9-way image classification set "New dataset" from GitHub (lazyxgenius/hbridgefaultdetection); label vocabulary: no fault, fault type 1 variant a, fault type 1 variant b, fault type 2 variant a, fault type 2 variant b, fault type 3 variant a, fault type 3 variant b, fault type 4 variant a, fault type 4 variant b.

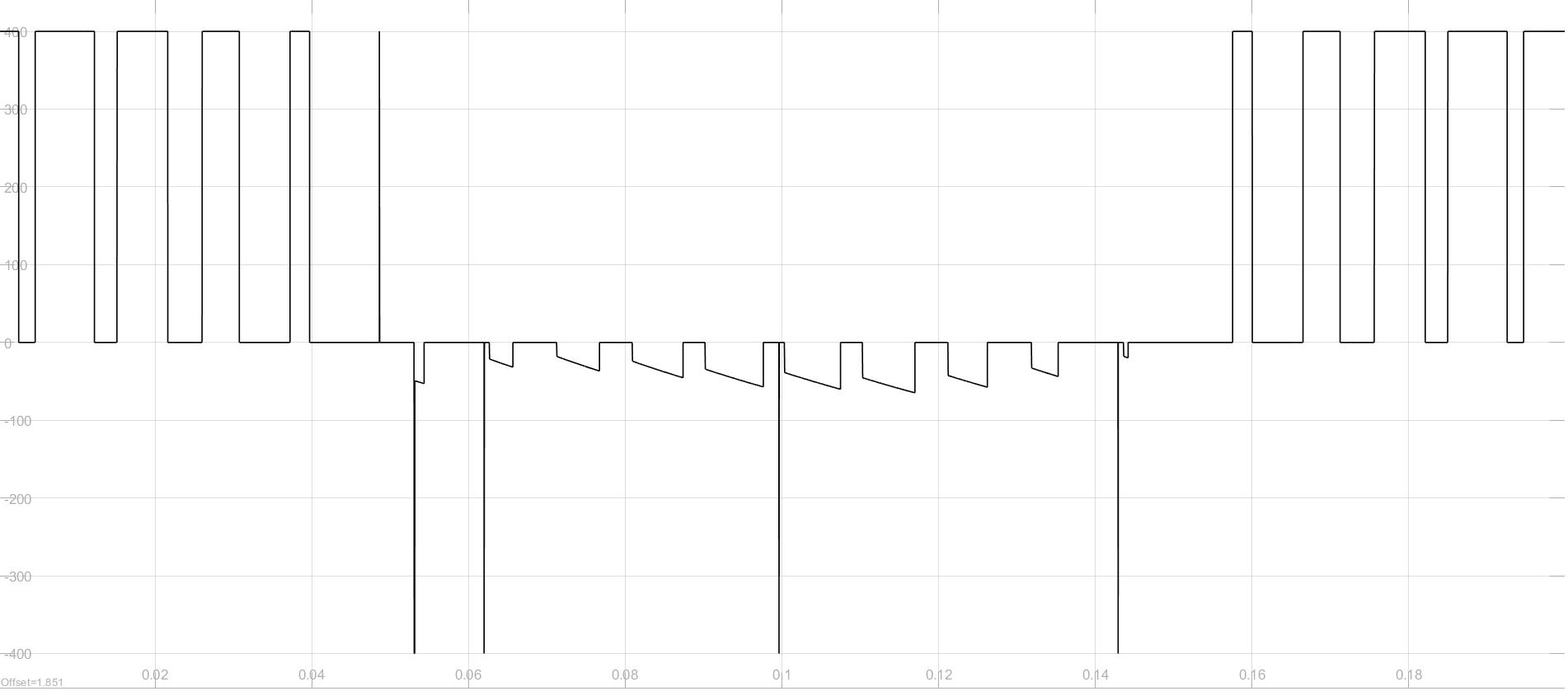
Label: fault type 2 variant a

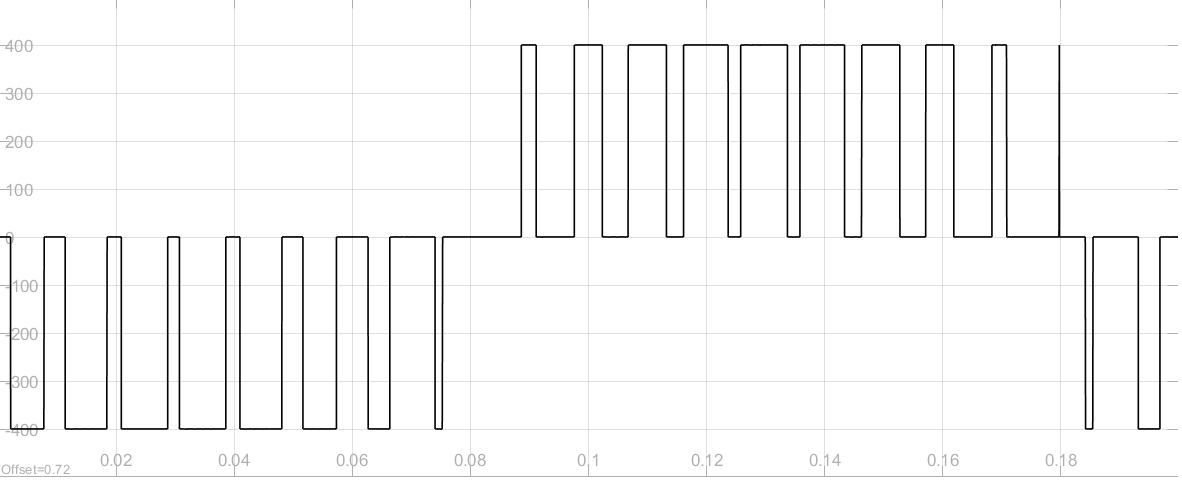
Label: no fault

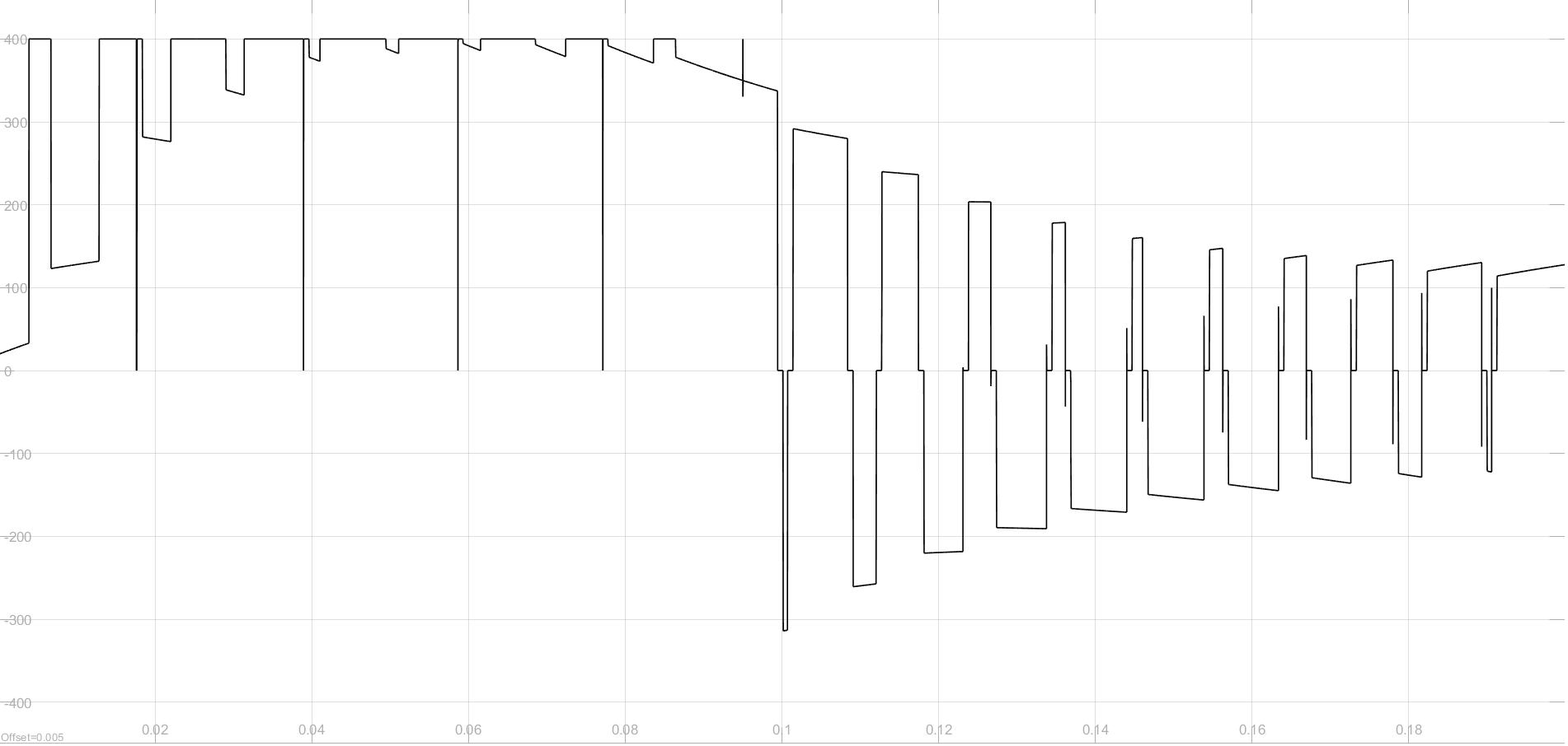
Label: fault type 3 variant a

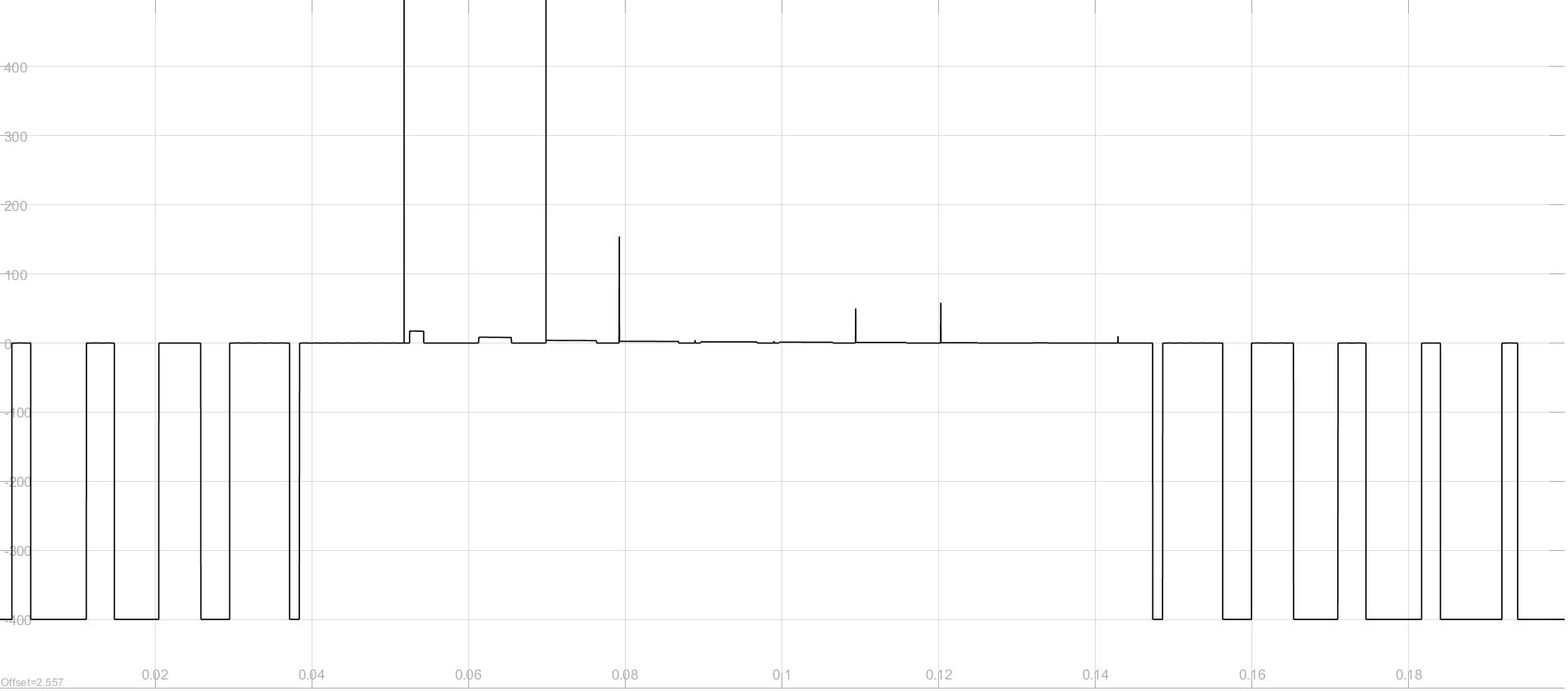
Label: fault type 4 variant b

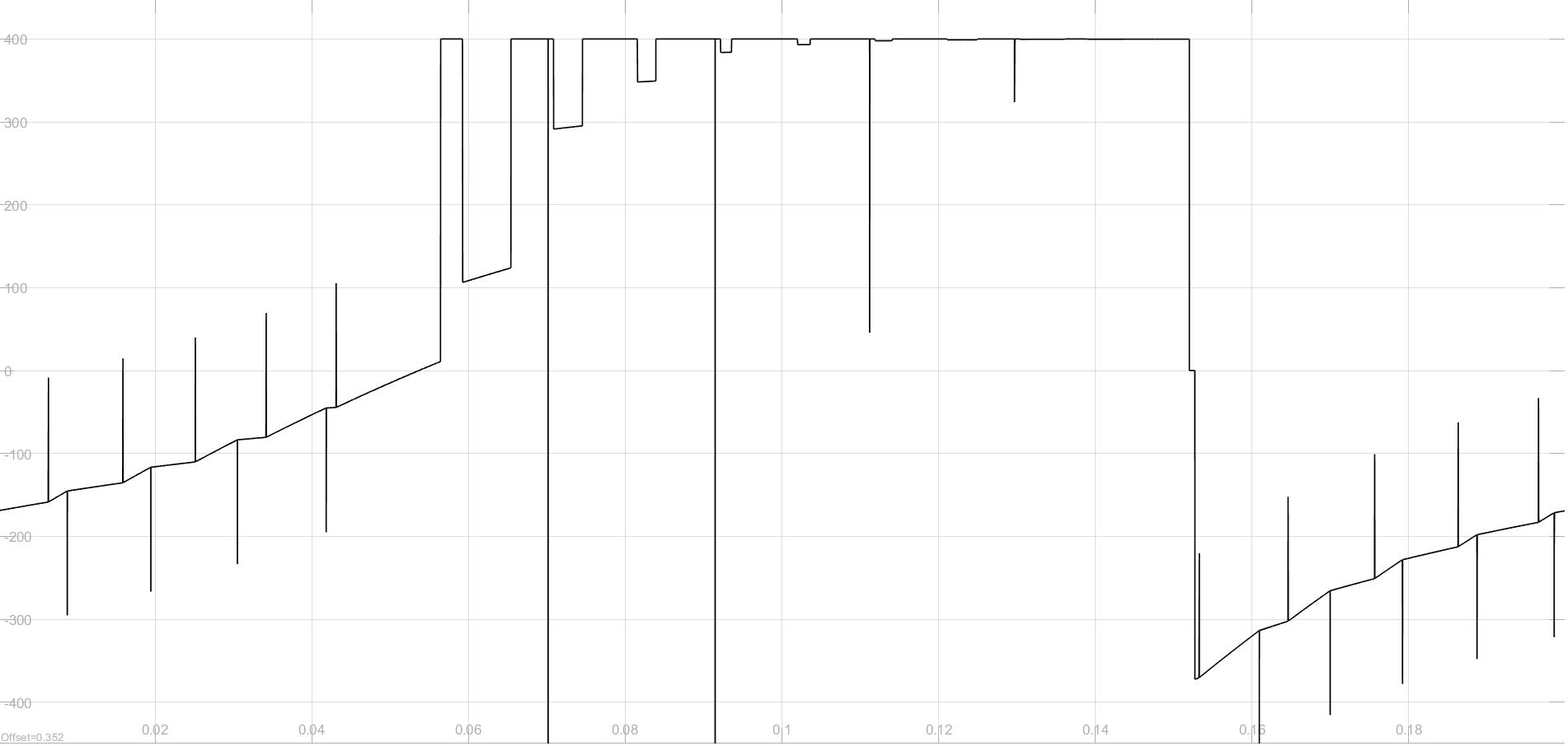
Label: fault type 3 variant b

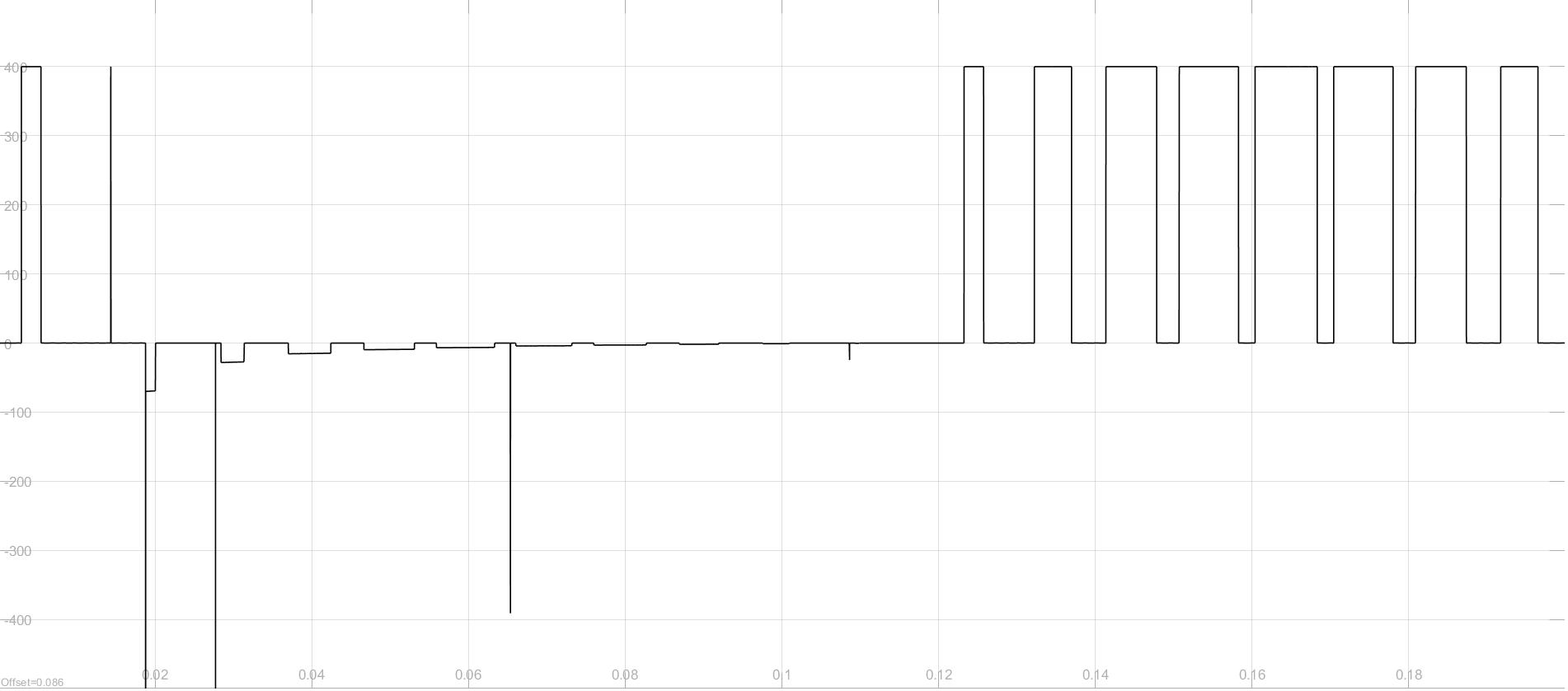
Label: fault type 2 variant b
